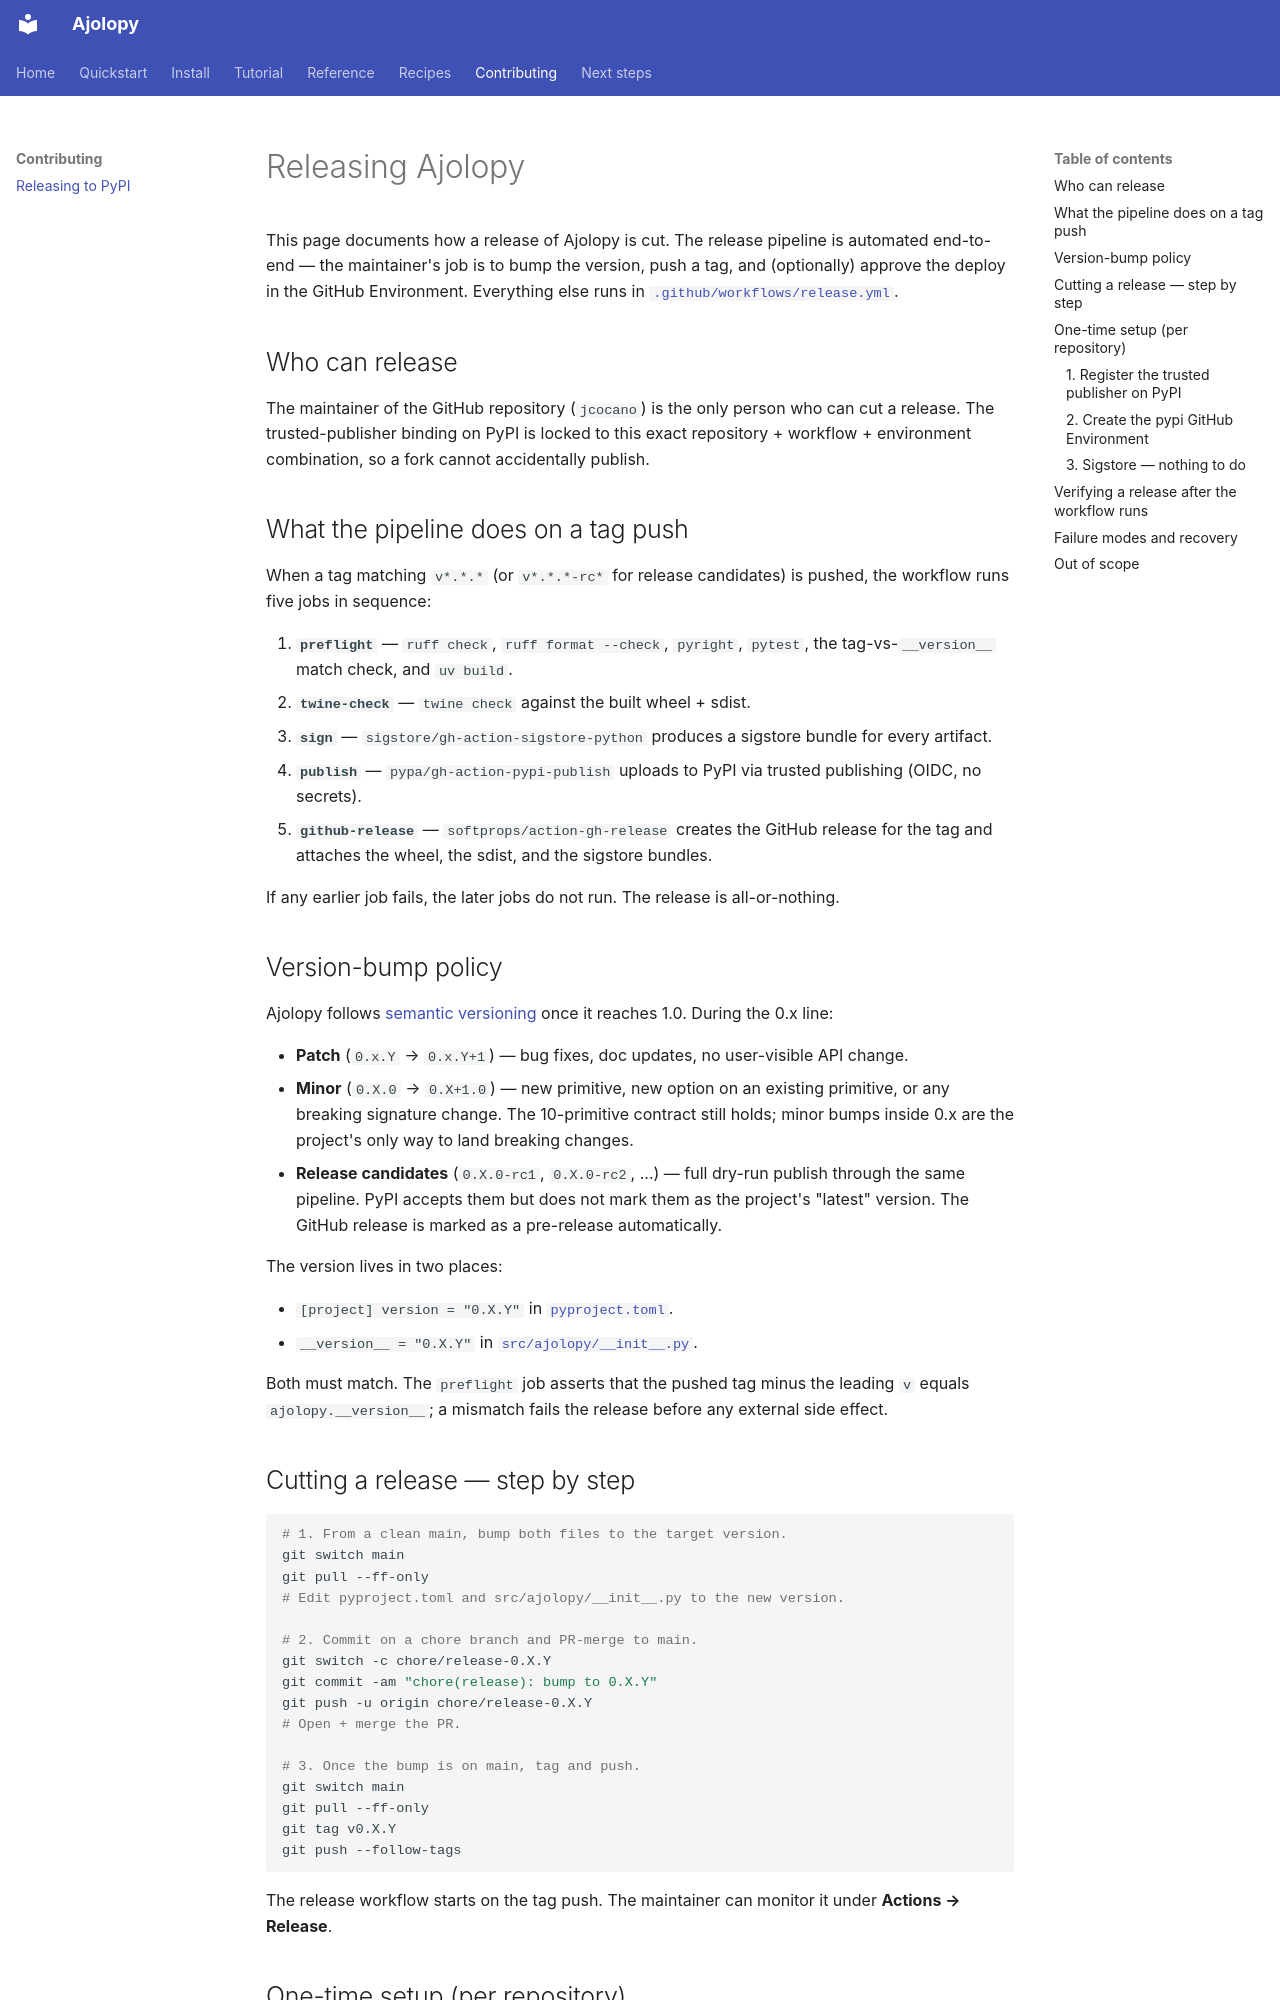

repository: jcocano/Ajolopy · page: contributing/release/index.html · generator: mkdocs

# Releasing Ajolopy

This page documents how a release of Ajolopy is cut. The release pipeline
is automated end-to-end — the maintainer's job is to bump the version,
push a tag, and (optionally) approve the deploy in the GitHub Environment.
Everything else runs in
[`.github/workflows/release.yml`](https://github.com/jcocano/Ajolopy/blob/main/.github/workflows/release.yml).

## Who can release

The maintainer of the GitHub repository (`jcocano`) is the only person who
can cut a release. The trusted-publisher binding on PyPI is locked to
this exact repository + workflow + environment combination, so a fork
cannot accidentally publish.

## What the pipeline does on a tag push

When a tag matching `v*.*.*` (or `v*.*.*-rc*` for release candidates) is
pushed, the workflow runs five jobs in sequence:

1. **`preflight`** — `ruff check`, `ruff format --check`, `pyright`,
   `pytest`, the tag-vs-`__version__` match check, and `uv build`.
2. **`twine-check`** — `twine check` against the built wheel + sdist.
3. **`sign`** — `sigstore/gh-action-sigstore-python` produces a sigstore
   bundle for every artifact.
4. **`publish`** — `pypa/gh-action-pypi-publish` uploads to PyPI via
   trusted publishing (OIDC, no secrets).
5. **`github-release`** — `softprops/action-gh-release` creates the
   GitHub release for the tag and attaches the wheel, the sdist, and
   the sigstore bundles.

If any earlier job fails, the later jobs do not run. The release is
all-or-nothing.

## Version-bump policy

Ajolopy follows [semantic versioning](https://semver.org/) once it
reaches 1.0. During the 0.x line:

- **Patch** (`0.x.Y` → `0.x.Y+1`) — bug fixes, doc updates, no
  user-visible API change.
- **Minor** (`0.X.0` → `0.X+1.0`) — new primitive, new option on an
  existing primitive, or any breaking signature change. The 10-primitive
  contract still holds; minor bumps inside 0.x are the project's only
  way to land breaking changes.
- **Release candidates** (`0.X.0-rc1`, `0.X.0-rc2`, ...) — full
  dry-run publish through the same pipeline. PyPI accepts them but does
  not mark them as the project's "latest" version. The GitHub release
  is marked as a pre-release automatically.

The version lives in two places:

- `[project] version = "0.X.Y"` in
  [`pyproject.toml`](https://github.com/jcocano/Ajolopy/blob/main/pyproject.toml).
- `__version__ = "0.X.Y"` in
  [`src/ajolopy/__init__.py`](https://github.com/jcocano/Ajolopy/blob/main/src/ajolopy/__init__.py).

Both must match. The `preflight` job asserts that the pushed tag minus
the leading `v` equals `ajolopy.__version__`; a mismatch fails the
release before any external side effect.

## Cutting a release — step by step

```bash
# 1. From a clean main, bump both files to the target version.
git switch main
git pull --ff-only
# Edit pyproject.toml and src/ajolopy/__init__.py to the new version.

# 2. Commit on a chore branch and PR-merge to main.
git switch -c chore/release-0.X.Y
git commit -am "chore(release): bump to 0.X.Y"
git push -u origin chore/release-0.X.Y
# Open + merge the PR.

# 3. Once the bump is on main, tag and push.
git switch main
git pull --ff-only
git tag v0.X.Y
git push --follow-tags
```

The release workflow starts on the tag push. The maintainer can monitor
it under **Actions → Release**.
